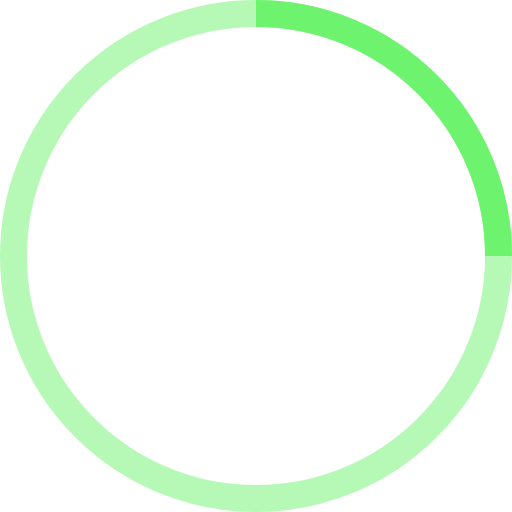
t = 0.00 s
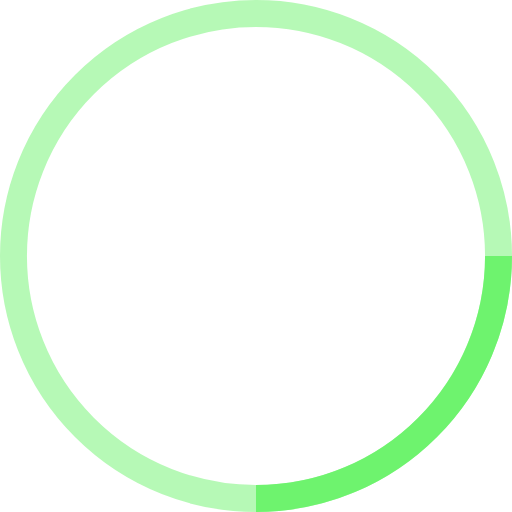
t = 0.25 s
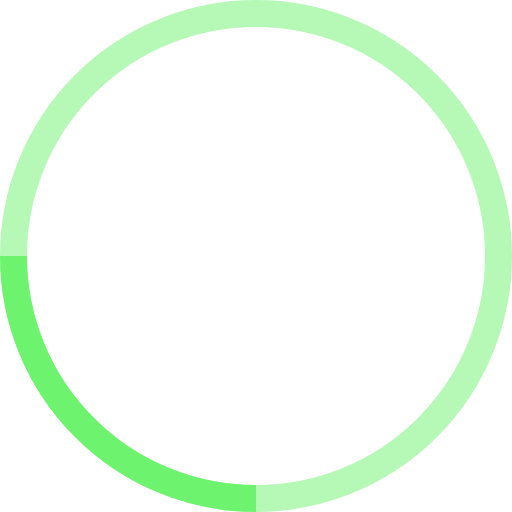
t = 0.50 s
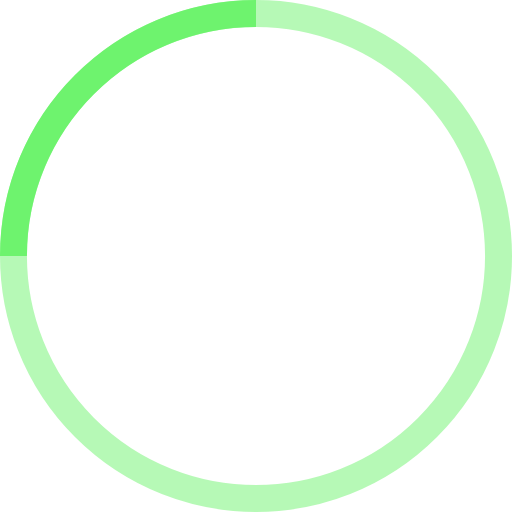
t = 0.75 s

The animated SVG that drew these frames (rendered in a browser with its animation timeline set to each time). Animation: 1 SMIL element (animateTransform=1); one cycle of 1.00 s, repeats indefinitely.

<!-- By Sam Herbert (@sherb), for everyone. More @ http://goo.gl/7AJzbL -->
<svg width="38" height="38" viewBox="0 0 38 38" xmlns="http://www.w3.org/2000/svg" stroke="#fff">
    <g fill="none" fill-rule="evenodd">
        <g transform="translate(1 1)" stroke="#6ef36e" stroke-width="2">
            <circle stroke-opacity=".5" cx="18" cy="18" r="18"/>
            <path d="M36 18c0-9.94-8.06-18-18-18">
                <animateTransform
                    attributeName="transform"
                    type="rotate"
                    from="0 18 18"
                    to="360 18 18"
                    dur="1s"
                    repeatCount="indefinite"/>
            </path>
        </g>
    </g>
</svg>